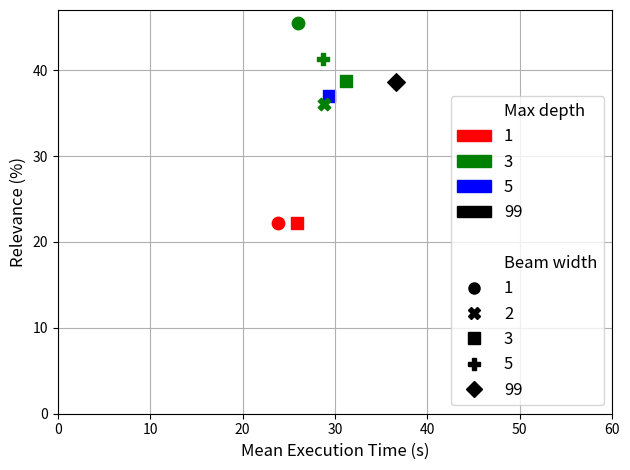
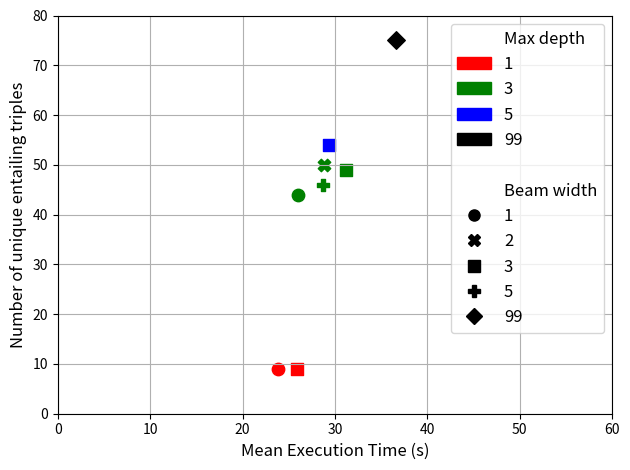

These charts were generated, in order, by the following Python code:
import pandas as pd
import matplotlib.pyplot as plt
import matplotlib.patches as mpatches
from matplotlib.lines import Line2D

# Data provided
#data = {
#    "Max depth": [1, 3, 3, 5, 1, 3, 99, 3],
#    "Beam width": [3, 1, 5, 3, 1, 3, 99, 2],
#    "Number of unique entailing triples": [9, 44, 46, 54, 9, 49, 74, 43],
#    "Total entailing triples selected for refinement": [2, 20, 19, 20, 2, 19, 30, 19],
#    "Number of direct or indirect refinements of a goal": [1, 11, 10, 11, 1, 10, 14, 10],
#    "Total leaf goals": [1, 5, 4, 5, 1, 4, 7, 4],
#    "Depth of the goal hierarchy": [1, 5, 5, 5, 1, 5, 5, 5],
    ##"Execution Time (s)": [130.91, 431.39, 632.79, 636.88, 68.76, 632.79, 2287.91, 453.83],
#}

data = {
    "Max depth": [1, 3, 3, 5, 1, 3, 99, 3],
    "Beam width": [3, 1, 5, 3, 1, 3, 99, 2],
    "Number of unique entailing triples": [9, 44, 46, 54, 9, 49, 75, 50],
    "Total entailing triples selected for refinement": [2, 20, 19, 20, 2, 19, 29, 18],
    "Number of direct or indirect refinements of a goal": [1, 11, 10, 11, 1, 10, 14, 10],
    "Total leaf goals": [1, 5, 4, 5, 1, 4, 7, 4],
    "Depth of the goal hierarchy": [1, 5, 5, 5, 1, 5, 5, 5],
}

#data_time_execution = {
#    'GoalModel_MD1_BW3': [35.02, 48.27],
#    'GoalModel_MD3_BW1': [33.53, 56.82, 43.64, 38.48, 33.97, 27.47, 57.26, 41.50, 42.93, 22.37, 27.73, 28.06],
#    'GoalModel_MD3_BW5': [42.62, 88.29, 60.08, 64.03, 45.81, 45.53, 119.04, 40.33, 53.78, 26.77, 46.51],
#    'GoalModel_MD5_BW3': [41.71, 93.28, 51.72, 46.89, 38.07, 36.85 , 110.58, 74.97, 39.30, 25.86, 32.81, 44.84],
#    'GoalModel_MD1_BW1': [32.76, 36],
#    'GoalModel_MD3_BW3': [35.93, 90.32, 51.95, 45.74, 43.63, 38.03, 90.11, 73.63, 39.05, 36.64, 39.81],
#    'GoalModel_MD99_BW99': [71.63, 384.29, 143.93, 111.70, 100, 79.87, 94.74, 100.53, 434.39, 40.95, 206.66, 213.59, 139.61, 50.46, 115.56],
#    'GoalModel_MD3_BW2': [42.12, 75.87, 53.26, 47.95, 40.88, 33.42, 93.80, 51.13, 34.20, 29.15, 38.71],
#}


data_time_execution = {
    'GoalModel_MD1_BW3': [24.44, 27.32],
    'GoalModel_MD3_BW1': [23.20, 39.81, 29.57, 25.44, 26.54, 21.64, 35.70, 25.22, 26.34, 15.70, 21.26, 21.58],
    'GoalModel_MD3_BW5': [22.79, 49.14, 29.41, 27.61, 24.81, 26.86, 43.36, 21.33, 25.98, 17.24, 27.43],
    'GoalModel_MD5_BW3': [23.40, 48.59, 29.15, 25.46, 24.24, 24.40, 45.24, 37.46, 24.40, 19.75, 21.40, 28.44],
    'GoalModel_MD1_BW1': [22.46, 25.24],
    'GoalModel_MD3_BW3': [24.69, 49.99, 30.65, 28.17, 26.09, 25.74, 43.38, 40.36, 24.36, 22.15, 27.87],
    'GoalModel_MD99_BW99': [25.57, 70.36, 35.82, 31.49, 29.06, 26.11, 30.03, 31.31, 65.14, 21.18, 43.45, 49.68, 37.88, 18.87, 33.28],
    'GoalModel_MD3_BW2': [23.11, 48.96, 30.26, 25.28, 23.40, 22.60, 42.47, 30.69, 24.76, 22.80, 21.97],
}


colors = {
    1: "r",
    3: "g",
    5: "b",
    99: "k"
}

markers = {
    1: "o",
    2: "X",
    3: "s",
    5: "P",
    99: "D",
}

# Create a DataFrame
df = pd.DataFrame(data)

# Calculate mean execution time for each goal model
mean_execution_times = {model: sum(times) / len(times) for model, times in data_time_execution.items()}

# Add mean execution time to the DataFrame
df["Mean Execution Time (s)"] = list(mean_execution_times.values())


# Calculate relevance as a percentage: ((Total entailing triples selected for refinement) / (Total unique entailing triples)) * 100
df['Relevance (%)'] = (df['Total entailing triples selected for refinement'] / df['Number of unique entailing triples']) * 100

print(df.to_string())

# Find the optimal parameters
optimal_config = df.sort_values(by=['Relevance (%)', 'Number of unique entailing triples', 'Mean Execution Time (s)'], ascending=[False, False, True]).iloc[0]
print("Optimal configuration based on highest relevance and coverage with lower execution time:")
print(optimal_config)

# Execution time vs relevance plot
fig1, ax1 = plt.subplots()
plt.grid()
for idx, row in df.iterrows():
    ax1.scatter(row["Mean Execution Time (s)"], row["Relevance (%)"], c=colors[row["Max depth"]], marker=markers[row["Beam width"]], s=80)

ax1.set_xlabel("Mean Execution Time (s)", fontsize='large')
ax1.set_xlim([0, 60])
ax1.set_ylabel("Relevance (%)", fontsize='large')
ax1.set_ylim([0, 47])

md_title = Line2D([0], [0], ls="", label='Max depth')
md_1_lgd = mpatches.Patch(color='r', label='1')
md_3_lgd = mpatches.Patch(color='g', label='3')
md_5_lgd = mpatches.Patch(color='b', label='5')
md_99_lgd = mpatches.Patch(color='k', label='99')

line_skip = Line2D([0], [0], ls="", label="", visible=False)

bw_title = Line2D([0], [0], ls="", label='Beam width')
bw_1_lgd = Line2D([0], [0], marker="o", ms=8, color='k', ls="", label='1')
bw_2_lgd = Line2D([0], [0], marker="X", ms=8, color='k', ls="", label='2')
bw_3_lgd = Line2D([0], [0], marker="s", ms=8, color='k', ls="", label='3')
bw_5_lgd = Line2D([0], [0], marker="P", ms=8, color='k', ls="", label='5')
bw_99_lgd = Line2D([0], [0], marker="D", ms=8, color='k', ls="", label='99')

ax1.legend(handles=[md_title, md_1_lgd, md_3_lgd, md_5_lgd, md_99_lgd, line_skip, bw_title, bw_1_lgd, bw_2_lgd, bw_3_lgd, bw_5_lgd, bw_99_lgd], fontsize='large', loc='lower right')

plt.tight_layout()
#plt.savefig("./relevance_time_tradeoff.eps")
plt.savefig("./relevance_time_tradeoff_local.eps")
plt.show()

# Execution time vs NUET plot
fig2, ax2 = plt.subplots()
plt.grid()
for idx, row in df.iterrows():
    ax2.scatter(row["Mean Execution Time (s)"], row["Number of unique entailing triples"], c=colors[row["Max depth"]], marker=markers[row["Beam width"]], s=80)

ax2.set_xlabel("Mean Execution Time (s)", fontsize='large')
ax2.set_xlim([0, 60])
ax2.set_ylabel("Number of unique entailing triples", fontsize='large')
ax2.set_ylim([0, 80])

md_title = Line2D([0], [0], ls="", label='Max depth')
md_1_lgd = mpatches.Patch(color='r', label='1')
md_3_lgd = mpatches.Patch(color='g', label='3')
md_5_lgd = mpatches.Patch(color='b', label='5')
md_99_lgd = mpatches.Patch(color='k', label='99')

line_skip = Line2D([0], [0], ls="", label="", visible=False)

bw_title = Line2D([0], [0], ls="", label='Beam width')
bw_1_lgd = Line2D([0], [0], marker="o", ms=8, color='k', ls="", label='1')
bw_2_lgd = Line2D([0], [0], marker="X", ms=8, color='k', ls="", label='2')
bw_3_lgd = Line2D([0], [0], marker="s", ms=8, color='k', ls="", label='3')
bw_5_lgd = Line2D([0], [0], marker="P", ms=8, color='k', ls="", label='5')
bw_99_lgd = Line2D([0], [0], marker="D", ms=8, color='k', ls="", label='99')

ax2.legend(handles=[md_title, md_1_lgd, md_3_lgd, md_5_lgd, md_99_lgd, line_skip, bw_title, bw_1_lgd, bw_2_lgd, bw_3_lgd, bw_5_lgd, bw_99_lgd], fontsize='large')

plt.tight_layout()
#plt.savefig("./nuet_time_tradeoff.eps")
plt.savefig("./nuet_time_tradeoff_local.eps")
plt.show()
